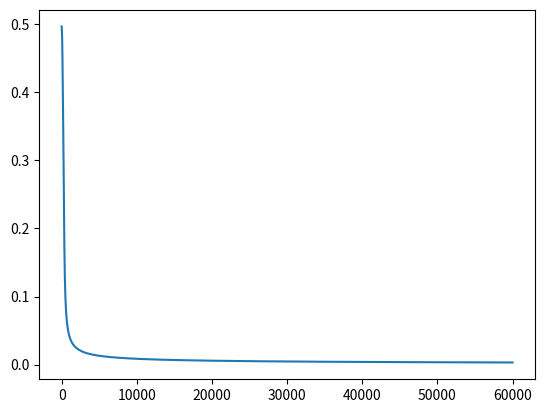

This figure's Python source:
import numpy as np
import matplotlib.pyplot as plt
def sigmoid(x,deriv = False):


	if (deriv ==True):


		return x*(1-x)
	return 1/(1+np.exp(-x))

x =np.array([[0,0,1],[0,1,1],[1,0,1],[1,1,1]])
y= np.array([[0],[1],[1],[0]])

#seed 
np.random.seed(1)

#synapses
syn0 = 2*np.random.random((3,4))-1.
syn1 = 2*np.random.random((4,1))-1

error=[]

#training loop 
for j in range (1,60000):
	#layers
	l0=x
	l1=sigmoid(np.dot(l0,syn0))
	l2=sigmoid(np.dot(l1,syn1))
	#back propogation
	l2err = y -l2
	
	dl2=l2err*sigmoid(l2,deriv=True)
	l1err = dl2.dot(syn1.T)
	dl1=l1err*sigmoid(l1,deriv=True)
	syn1+=l1.T.dot(dl2)
	syn0+=l0.T.dot(dl1)
	error.append(np.mean(abs(l2err)))


plt.plot(error)
plt.show()
print ('output after training' ,l2)
unknown=np.array([[1,0,1]])
layer1=sigmoid(np.dot(unknown,syn0))
layer2=sigmoid(np.dot(layer1,syn1))
print("Unknown=",layer2)



